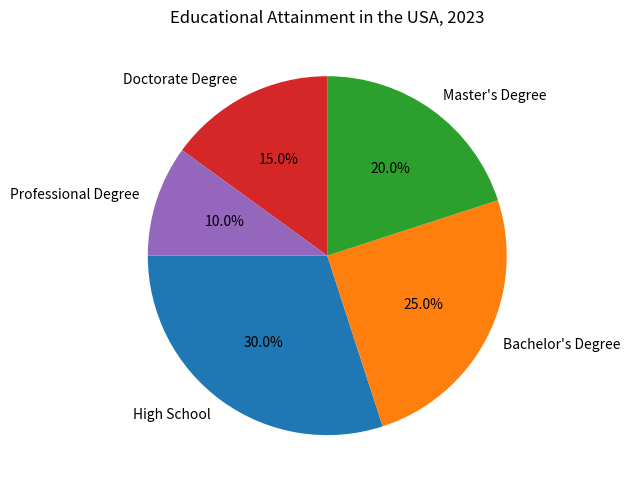

This chart was generated by the following Python code: (Note: this script raises an exception after producing the figure.)

import matplotlib.pyplot as plt

plt.figure(figsize=(10,5))
ax = plt.subplot()
labels = ['High School', "Bachelor's Degree", "Master's Degree", 'Doctorate Degree', 'Professional Degree'] 
sizes = [30, 25, 20, 15, 10]
explode = [0, 0, 0, 0, 0]
plt.pie(sizes, explode=explode, labels=labels, autopct='%1.1f%%', shadow=False, startangle=180,  textprops={'fontsize': 10, 'wrap': True, 'rotation': 0})
ax.set_title("Educational Attainment in the USA, 2023")
plt.tight_layout()
plt.xticks(rotation=0)
plt.savefig('pie chart/png/66.png')
plt.clf()